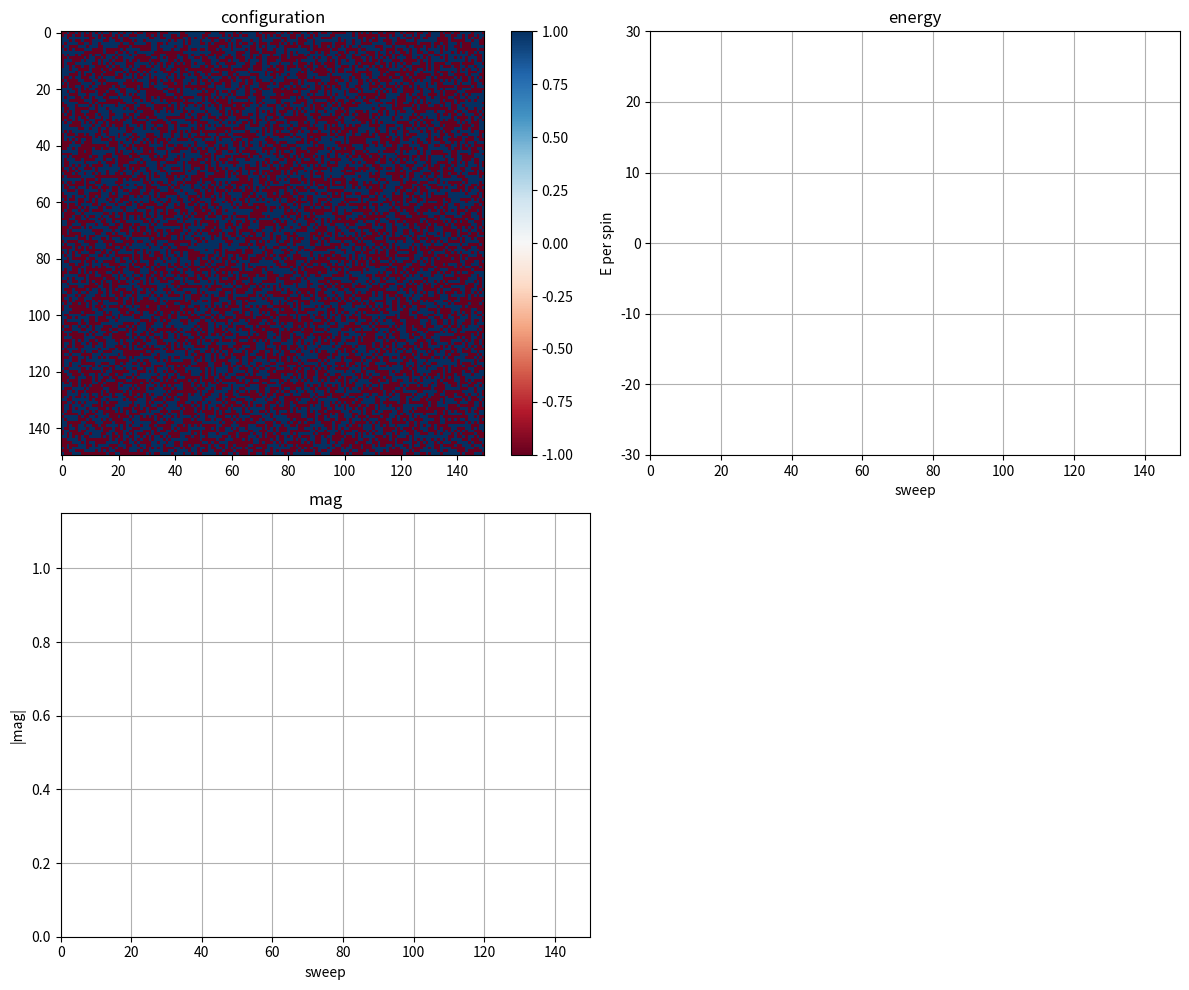

Source code (Python):
import numpy as np
import matplotlib.pyplot as plt
from scipy.signal import convolve2d
from matplotlib.animation import FuncAnimation

class Ising:
    def __init__(self, L=8, J_meV=10):
        self.L = L
        self.J = J_meV
        self.k_B = 8.617333262e-2 # meV / K
        self.reset()
    
    def reset(self, T=400):
        self.rng = np.random.default_rng()
        self.T = T
        self.beta = 1.0 / (self.k_B * self.T)
        self.c = self.rng.choice([-1, 1], size=(self.L, self.L))
        self.energy_history = []
        self.mag_history = []
        self.sweep_count = 0
    
    # calculate the energy of an entire config
    def H(self):
        # kernel for 4 neighbors
        kernel = np.array([[0, 1, 0],
                            [1, 0, 1],
                            [0, 1, 0]])

        # sum of neighbors for each spin
        neighbor_sum = convolve2d(self.c, kernel, mode='same', boundary='fill', fillvalue=0)

        # spin-spin interactions on each, divide by 2 to avoid double count
        total_energy = -self.J * np.sum(self.c * neighbor_sum) / 2

        return total_energy

    # calculate energy delta between two configs (NO PERIODIC BOUNDARY)
    def local_H(self, i, j):
        # pad with zeros to avoid index errors
        padded = np.pad(self.c, pad_width=1, mode='constant', constant_values=0)

        # be mindful that our indices are -1 for the paddded config
        neighbors = [
            padded[i, j+1],   # up
            padded[i+2, j+1], # down
            padded[i+1, j],   # left
            padded[i+1, j+2]  # right
        ]

        return -self.J * self.c[i,j] * sum(neighbors)

    # metropolis-hastings D:
    def metropolis_sweep(self):
        for _ in range(self.L * self.L):
            # randomly select candidate spin for flip
            i = self.rng.integers(0,self.L)
            j = self.rng.integers(0,self.L)

            # adjust by factor of -2 to get true delta
            delta_H = -2 * self.local_H(i, j)

            # acceptance criteria
            if delta_H <= 0 or np.exp(-self.beta * delta_H) > self.rng.random():
                self.c[i,j] *= -1
            
        self.sweep_count += 1
        self.energy_history.append(self.H() / (self.L * self.L))
        self.mag_history.append(np.abs(np.mean(self.c)))

sim = Ising(L=150)

fig, axes = plt.subplots(2, 2, figsize=(12, 10))
ax_spin, ax_energy, ax_mag, ax_info = axes.flatten()

im = ax_spin.imshow(sim.c, cmap='RdBu', vmin=-1, vmax=1, interpolation='nearest')
ax_spin.set_title('configuration')
fig.colorbar(im, ax=ax_spin)

line_energy, = ax_energy.plot([], [], 'b-')
ax_energy.set_xlabel('sweep')
ax_energy.set_ylabel('E per spin')
ax_energy.set_title('energy')
ax_energy.grid(True)

line_mag, = ax_mag.plot([], [], 'r-')
ax_mag.set_xlabel('sweep')
ax_mag.set_ylabel('|mag|')
ax_mag.set_title('mag')
ax_mag.grid(True)

ax_energy.set_xlim(0, 150)
ax_energy.set_ylim(-30, 30)
ax_mag.set_xlim(0, 150)
ax_mag.set_ylim(0, 1.15)

ax_info.axis('off')
info_text = ax_info.text(0.1, 0.5, '')

def init():
    line_energy.set_data([], [])
    line_mag.set_data([], [])
    return [im, line_energy, line_mag, info_text]

def animate(frame):
    # run a sweep
    sim.metropolis_sweep()
    
    # update spin config
    im.set_data(sim.c)
    
    # update plots
    if len(sim.energy_history) > 0:
        sweeps = list(range(len(sim.energy_history)))
        line_energy.set_data(sweeps, sim.energy_history)
        line_mag.set_data(sweeps, sim.mag_history)
        
        
    
    # update info text
    info_text.set_text(
        f"sweep: {sim.sweep_count}\n"
        f"temp: {sim.T:.3f}\n"
        f"beta: {sim.beta:.3f}\n"
        f"energy: {sim.energy_history[-1] if sim.energy_history else 0:.3f}\n"
        f"mag: {sim.mag_history[-1] if sim.mag_history else 0:.3f}"
    )
    
    return [im, line_energy, line_mag, info_text]

# animation
anim = FuncAnimation(fig, animate, init_func=init, frames=100,
                    interval=50, blit=True, repeat=False)
                    
plt.tight_layout()
plt.show()

        
